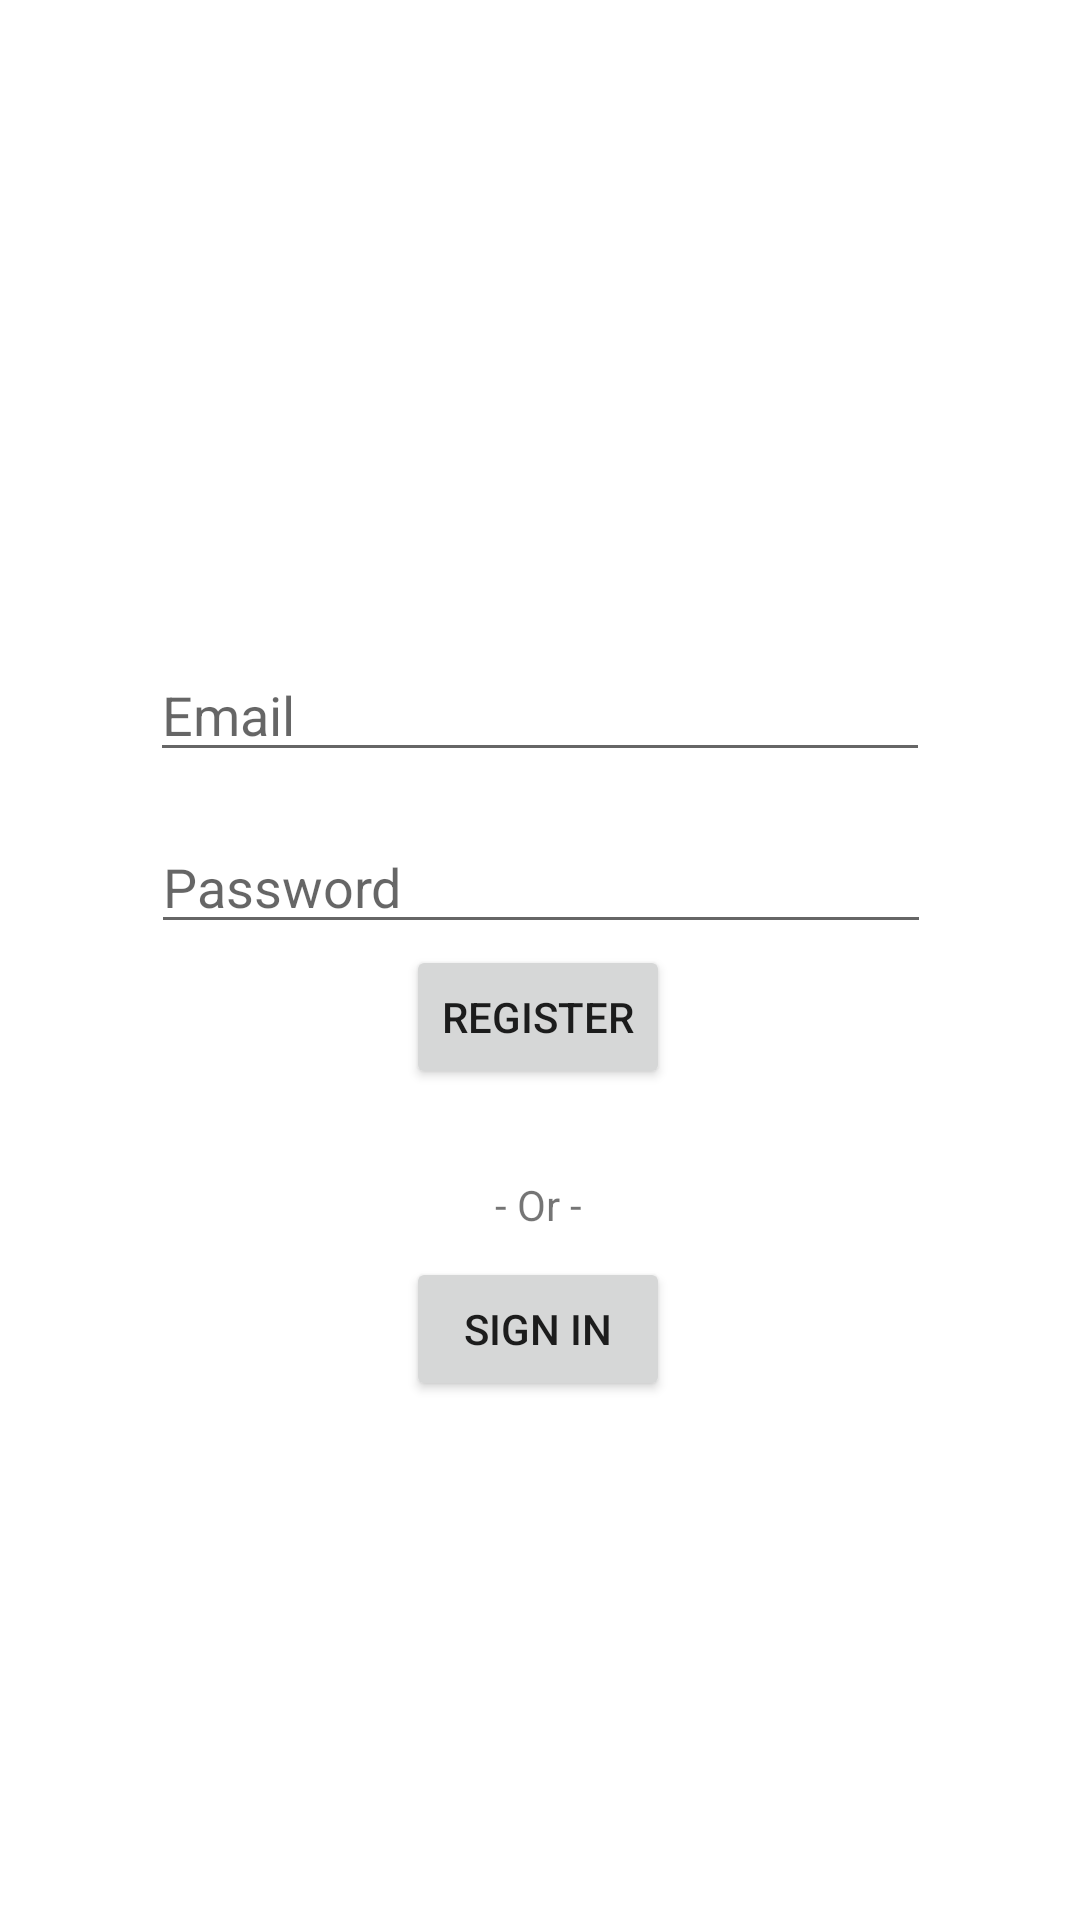

Here is an Android app screen rendered from its layout file. Give the layout XML and the strings, colors and styles it references.
<!-- AndroidManifest.xml: application theme AppTheme -->
<!-- res/layout/activity_sign_in.xml -->
<?xml version="1.0" encoding="utf-8"?>
<androidx.constraintlayout.widget.ConstraintLayout xmlns:android="http://schemas.android.com/apk/res/android"
    xmlns:app="http://schemas.android.com/apk/res-auto"
    xmlns:tools="http://schemas.android.com/tools"
    android:layout_width="match_parent"
    android:layout_height="match_parent"
    tools:context=".SignInActivity">

    <Button
        android:layout_width="wrap_content"
        android:layout_height="wrap_content"
        android:onClick="register"
        android:text="REGISTER"
        app:layout_constraintBottom_toBottomOf="parent"
        app:layout_constraintEnd_toEndOf="parent"
        app:layout_constraintHorizontal_bias="0.498"
        app:layout_constraintStart_toStartOf="parent"
        app:layout_constraintTop_toTopOf="parent"
        app:layout_constraintVertical_bias="0.532" />

    <Button
        android:id="@+id/button2"
        android:layout_width="wrap_content"
        android:layout_height="wrap_content"
        android:onClick="signIn"
        android:text="SIGN IN"
        app:layout_constraintBottom_toBottomOf="parent"
        app:layout_constraintEnd_toEndOf="parent"
        app:layout_constraintHorizontal_bias="0.498"
        app:layout_constraintStart_toStartOf="parent"
        app:layout_constraintTop_toTopOf="parent"
        app:layout_constraintVertical_bias="0.708" />

    <TextView
        android:id="@+id/textView2"
        android:layout_width="wrap_content"
        android:layout_height="wrap_content"
        android:layout_marginBottom="8dp"
        android:text="- Or -"
        app:layout_constraintBottom_toTopOf="@+id/button2"
        app:layout_constraintEnd_toEndOf="parent"
        app:layout_constraintHorizontal_bias="0.498"
        app:layout_constraintStart_toStartOf="parent" />

    <EditText
        android:id="@+id/signUp_email"
        android:hint="Email"
        android:layout_width="260dp"
        android:layout_height="wrap_content"
        android:layout_marginTop="216dp"
        android:ems="10"
        android:inputType="textEmailAddress"
        app:layout_constraintEnd_toEndOf="parent"
        app:layout_constraintStart_toStartOf="parent"
        app:layout_constraintTop_toTopOf="parent" />

    <EditText
        android:id="@+id/signUp_Password"
        android:hint="Password"
        android:layout_width="260dp"
        android:layout_height="wrap_content"
        android:layout_marginTop="16dp"
        android:ems="10"
        android:inputType="textPassword"
        app:layout_constraintEnd_toEndOf="parent"
        app:layout_constraintHorizontal_bias="0.503"
        app:layout_constraintStart_toStartOf="parent"
        app:layout_constraintTop_toBottomOf="@+id/signUp_email" />

</androidx.constraintlayout.widget.ConstraintLayout>
<!-- resources referenced by this layout -->
<resources>
  <style name="AppTheme" parent="Theme.MaterialComponents.DayNight.NoActionBar">
          
          <item name="colorPrimary">@color/colorPrimary</item>
          <item name="colorPrimaryDark">@color/colorPrimaryDark</item>
          <item name="colorAccent">@color/colorAccent</item>
      </style>
  <color name="colorPrimary">#6200EE</color>
  <color name="colorPrimaryDark">#3700B3</color>
  <color name="colorAccent">#03DAC5</color>
</resources>
